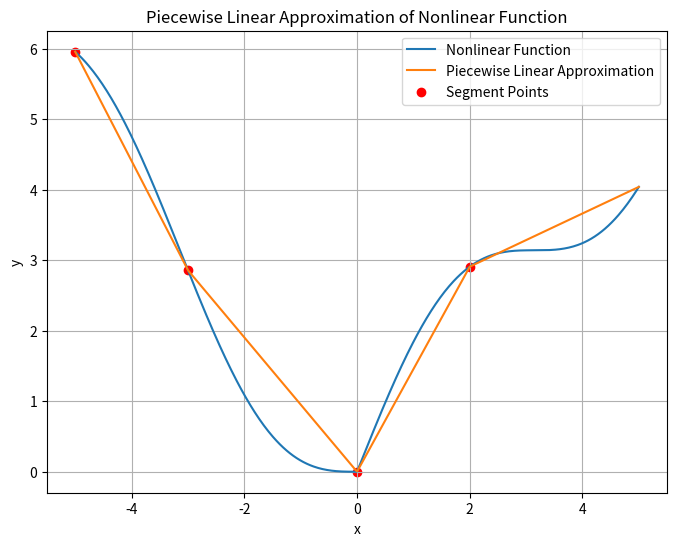

This chart was generated by the following Python code:
# -*- coding: utf-8 -*-
"""
Created on Thu Apr  6 22:23:40 2023

[redacted]
"""

import numpy as np
import matplotlib.pyplot as plt

def nonlinear_function(x):
    """Nonlinear function to be approximated."""
    return np.sin(x)+np.abs(x)

def piecewise_linearization(x, segments):
    """
    Piecewise linearization of a nonlinear function.

    Parameters:
        x (float): Input value for the nonlinear function.
        segments (list): List of tuples representing the segments.
                         Each tuple contains two values: (x_start, x_end).
                         The function will be linearly approximated within each segment.

    Returns:
        y (float): Piecewise linear approximation of the nonlinear function at x.
    """
    # Sort the segments based on x_start
    segments = sorted(segments, key=lambda segment: segment[0])
    y = 0.0  # Initialize the approximation

    # Loop through each segment
    for i in range(len(segments)):
        x_start, x_end = segments[i]
        # Check if x is within the current segment
        if x >= x_start and x <= x_end:
            # Compute the slope of the linear function within the current segment
            slope = (nonlinear_function(x_end) - nonlinear_function(x_start)) / (x_end - x_start)
            # Compute the y-value of the linear approximation using point-slope form
            y = slope * (x - x_start) + nonlinear_function(x_start)
            break  # No need to check remaining segments, we found the current segment

    return y

# Example usage
segments = [(-5, -3), (-3, 0), (0, 2), (2, 5)]  # Define segments
x = np.linspace(-5, 5, 500)  # Generate x values for plotting
y_nonlinear = nonlinear_function(x)  # Compute y values of the nonlinear function
y_piecewise_linear = np.array([piecewise_linearization(xi, segments) for xi in x])  # Compute piecewise linear approximation

# Plot the nonlinear function and its piecewise linear approximation
plt.figure(figsize=(8, 6))
plt.plot(x, y_nonlinear, label='Nonlinear Function')
plt.plot(x, y_piecewise_linear, label='Piecewise Linear Approximation')
plt.scatter([seg[0] for seg in segments], [nonlinear_function(seg[0]) for seg in segments], color='r', marker='o', label='Segment Points')
plt.xlabel('x')
plt.ylabel('y')
plt.title('Piecewise Linear Approximation of Nonlinear Function')
plt.legend()
plt.grid(True)
plt.show()
